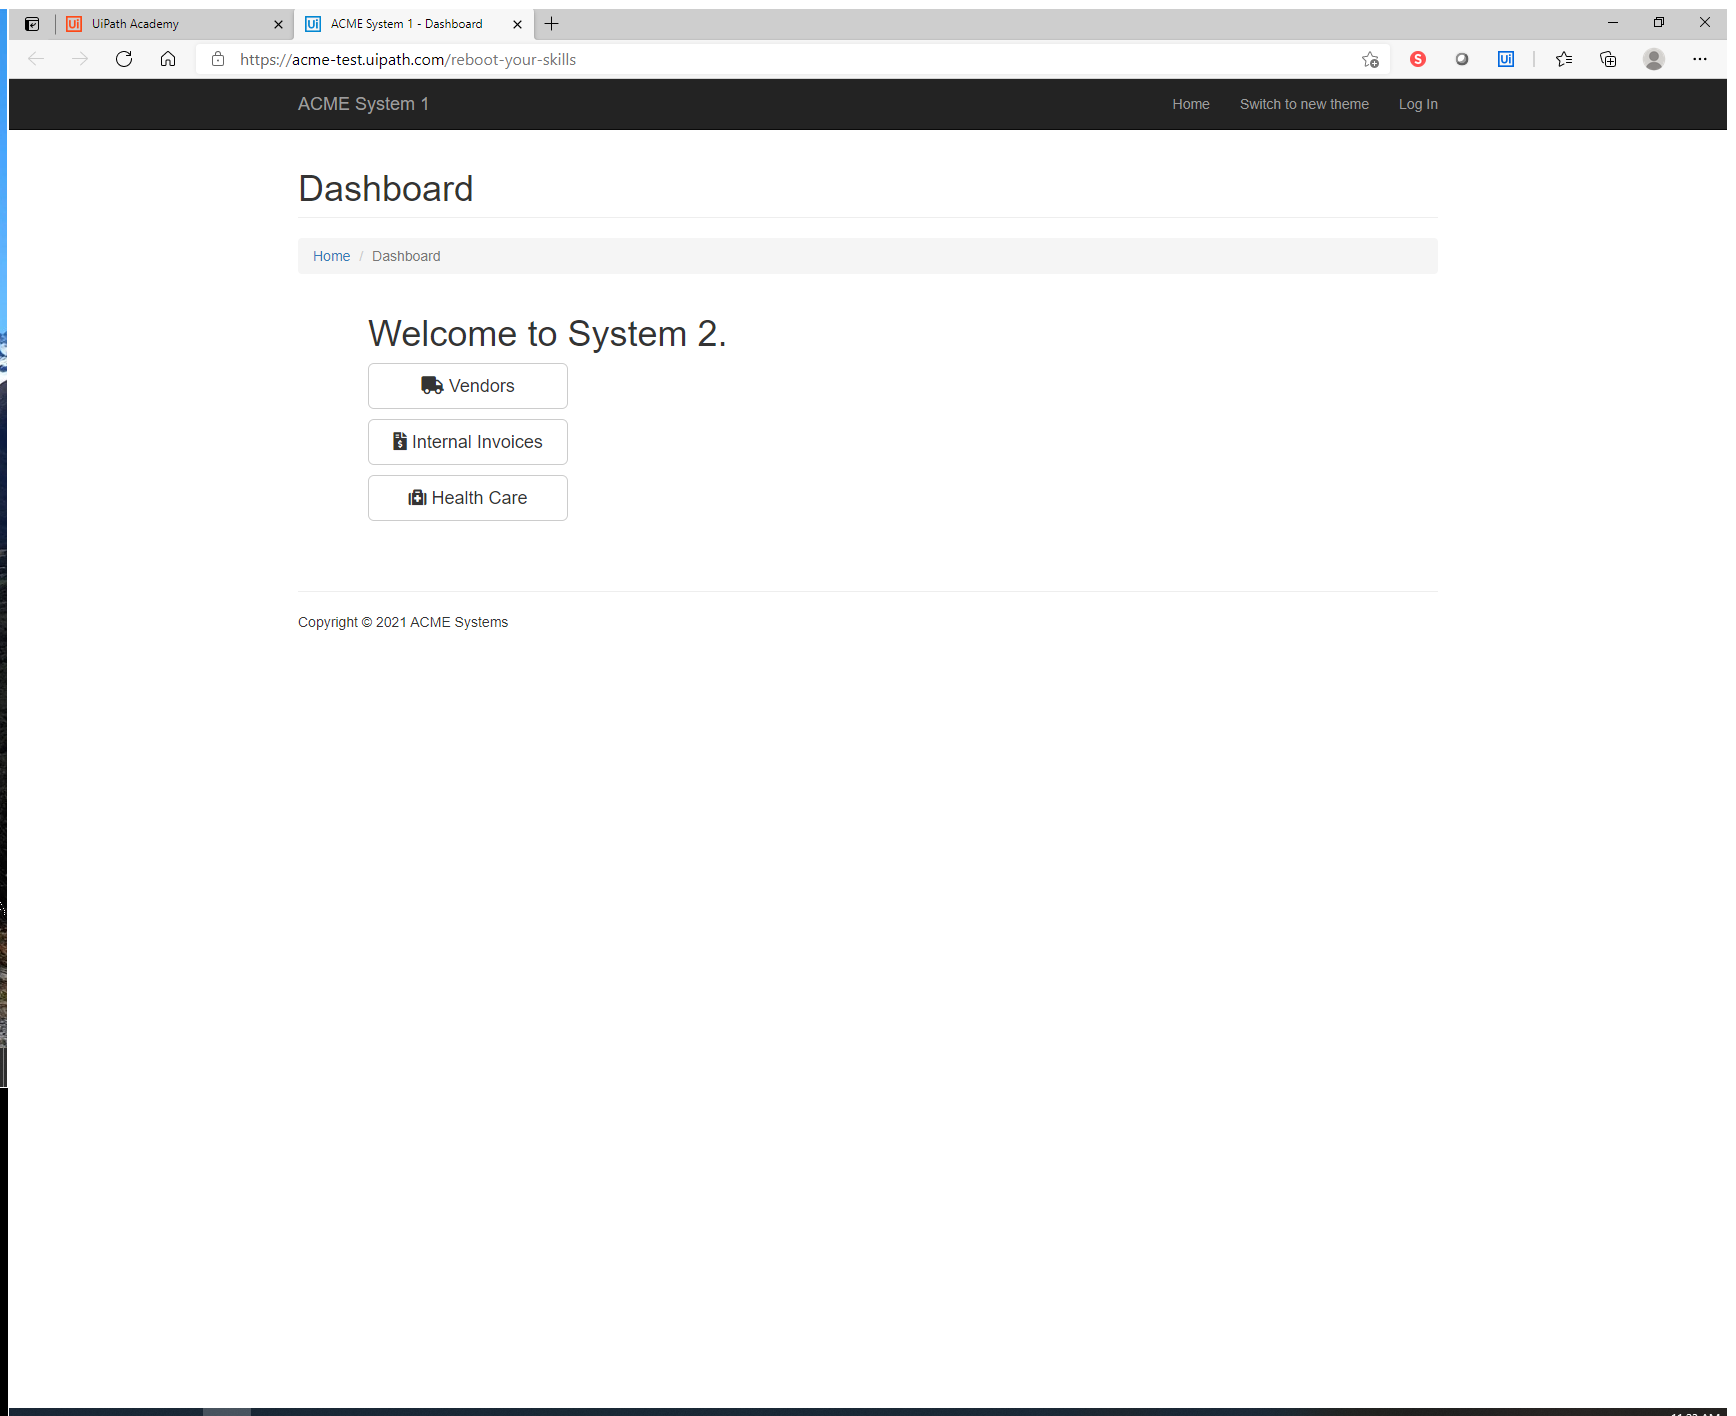
Task: Start with a blank project to design a new task automation
Workflow: Main

Step 1: Use Browser Edge: ACME System 1 - Dashboard in window 'ACME System 1 - Dashboard' (msedge.exe)

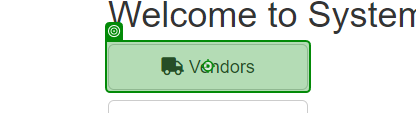
Step 2: click on 'Vendors'

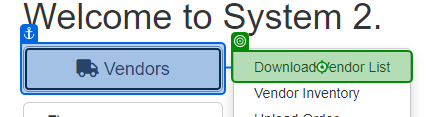
Step 3: click on 'Download Vendor List'

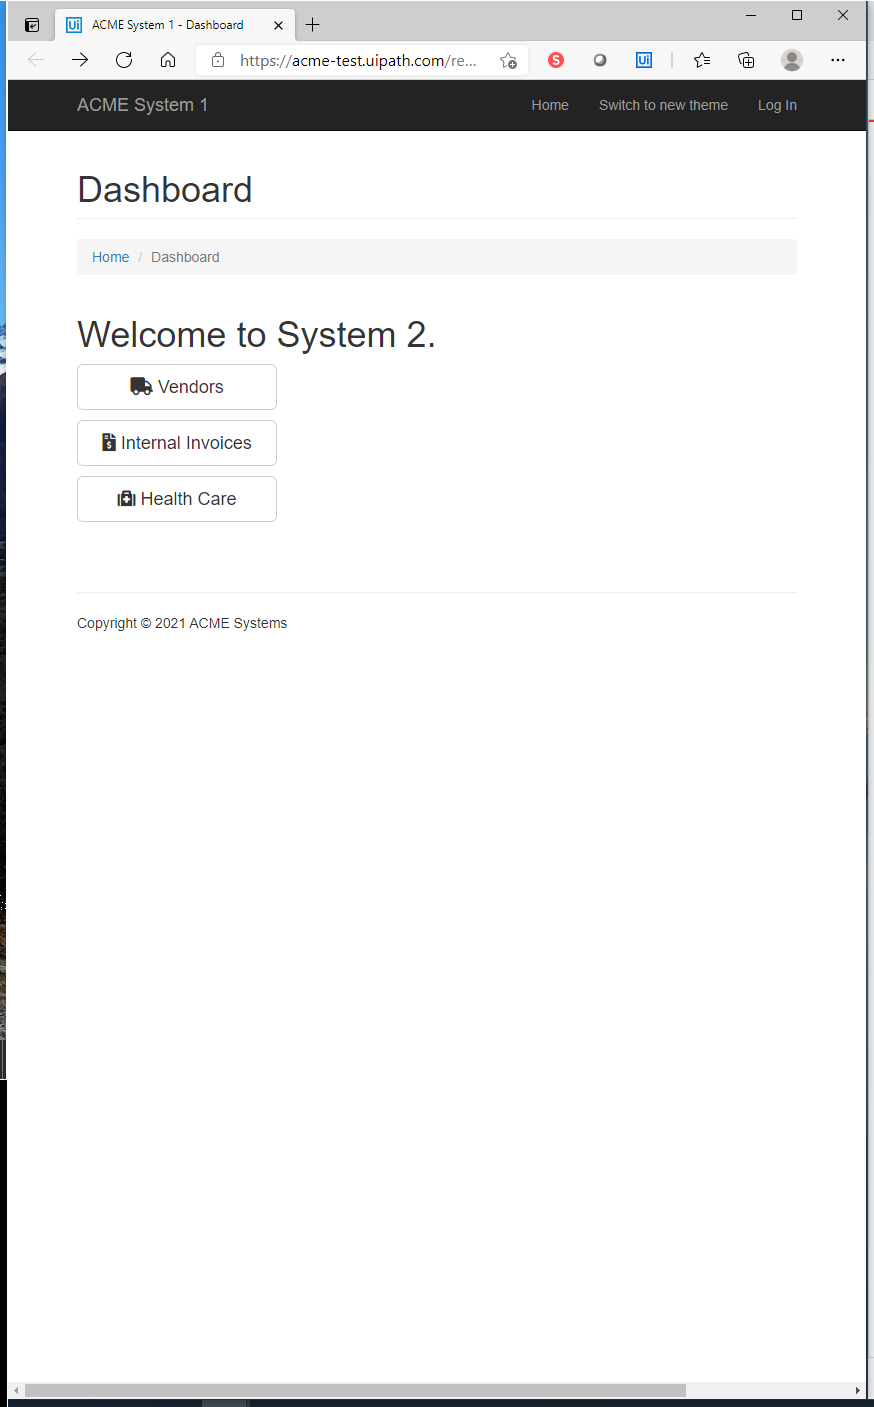
Step 4: Use Browser Edge: ACME System 1 - Dashboard in window 'ACME System 1 - Dashboard' (msedge.exe)

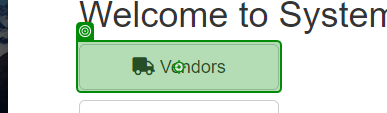
Step 5: click on 'Vendors'

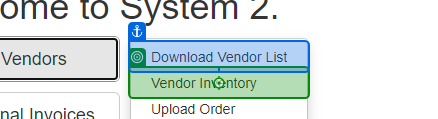
Step 6: click on 'Vendor Inventory'

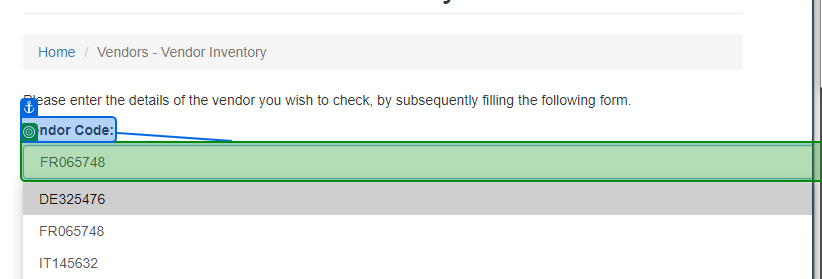
Step 7: select "[Saved.Values(Of UiPath.Excel.ExcelValue)("VendorCode")]" in 'Vendor Code'

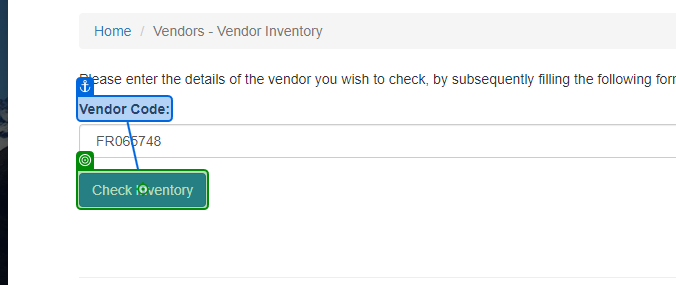
Step 8: click on 'Check Inventory'

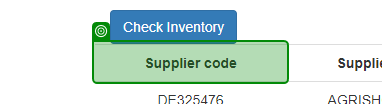
Step 9: get-text